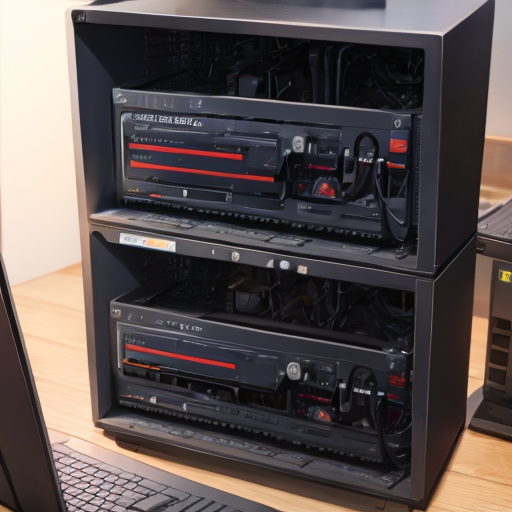
Generation parameters embedded in this image by AUTOMATIC1111 Stable Diffusion web UI or a fork of it (Forge, ...) (PNG 'parameters' text chunk):
masterpiece, best quality,
computer science,
Negative prompt: (worst quality, bad quality: 1.4), 1girl, 1boy, human, person,
Steps: 20, Sampler: DPM++ 2M, Schedule type: Karras, CFG scale: 7, Seed: 2060884734, Size: 512x512, Model hash: 52bc20d89f, Model: HoloKukiv2.2EyeFix-fp16, VAE hash: e852361da7, VAE: vae-ft-mse-840000-ema-pruned_fp16.safetensors, Clip skip: 2, Version: v1.10.1